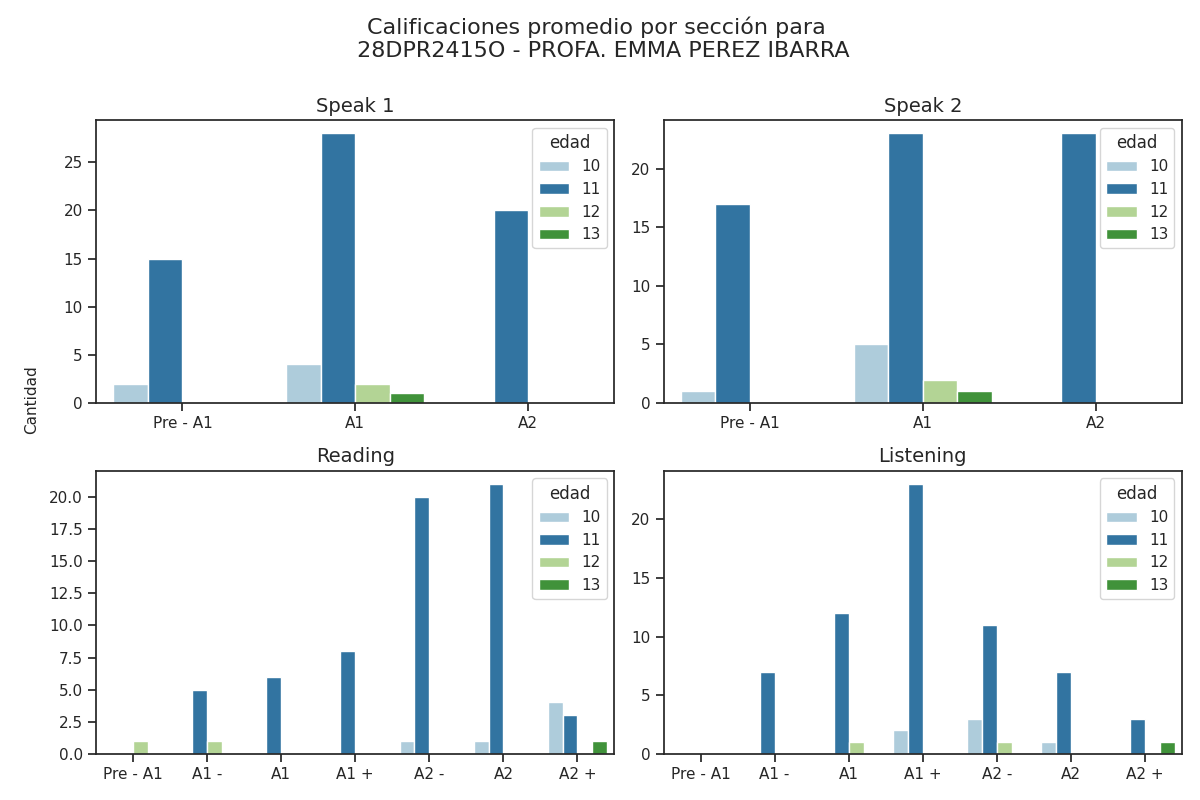

The table this chart was drawn from, first rows:
Sección, Calificación, Cantidad de alumnos con esa calificación, Edad
speak 1, Pre - A1, 15, 11
speak 1, A1, 28, 11
speak 1, A2, 20, 11
speak 2, Pre - A1, 17, 11
speak 2, A1, 23, 11
speak 2, A2, 23, 11
reading, Pre - A1, 0, 11
reading, A1 -, 5, 11
reading, A1, 6, 11
reading, A1 +, 8, 11
reading, A2 -, 20, 11
reading, A2, 21, 11
reading, A2 +, 3, 11
listening, Pre - A1, 0, 11
listening, A1 -, 7, 11
listening, A1, 12, 11
listening, A1 +, 23, 11
listening, A2 -, 11, 11
listening, A2, 7, 11
listening, A2 +, 3, 11
speak 1, Pre - A1, 2, 10
speak 1, A1, 4, 10
speak 1, A2, 0, 10
speak 2, Pre - A1, 1, 10
speak 2, A1, 5, 10
speak 2, A2, 0, 10
reading, Pre - A1, 0, 10
reading, A1 -, 0, 10
reading, A1, 0, 10
reading, A1 +, 0, 10
reading, A2 -, 1, 10
reading, A2, 1, 10
reading, A2 +, 4, 10
listening, Pre - A1, 0, 10
listening, A1 -, 0, 10
listening, A1, 0, 10
listening, A1 +, 2, 10
listening, A2 -, 3, 10
listening, A2, 1, 10
listening, A2 +, 0, 10
speak 1, Pre - A1, 0, 12
speak 1, A1, 2, 12
speak 1, A2, 0, 12
speak 2, Pre - A1, 0, 12
speak 2, A1, 2, 12
speak 2, A2, 0, 12
reading, Pre - A1, 1, 12
reading, A1 -, 1, 12
reading, A1, 0, 12
reading, A1 +, 0, 12
reading, A2 -, 0, 12
reading, A2, 0, 12
reading, A2 +, 0, 12
listening, Pre - A1, 0, 12
listening, A1 -, 0, 12
listening, A1, 1, 12
listening, A1 +, 0, 12
listening, A2 -, 1, 12
listening, A2, 0, 12
listening, A2 +, 0, 12
... 20 more rows
